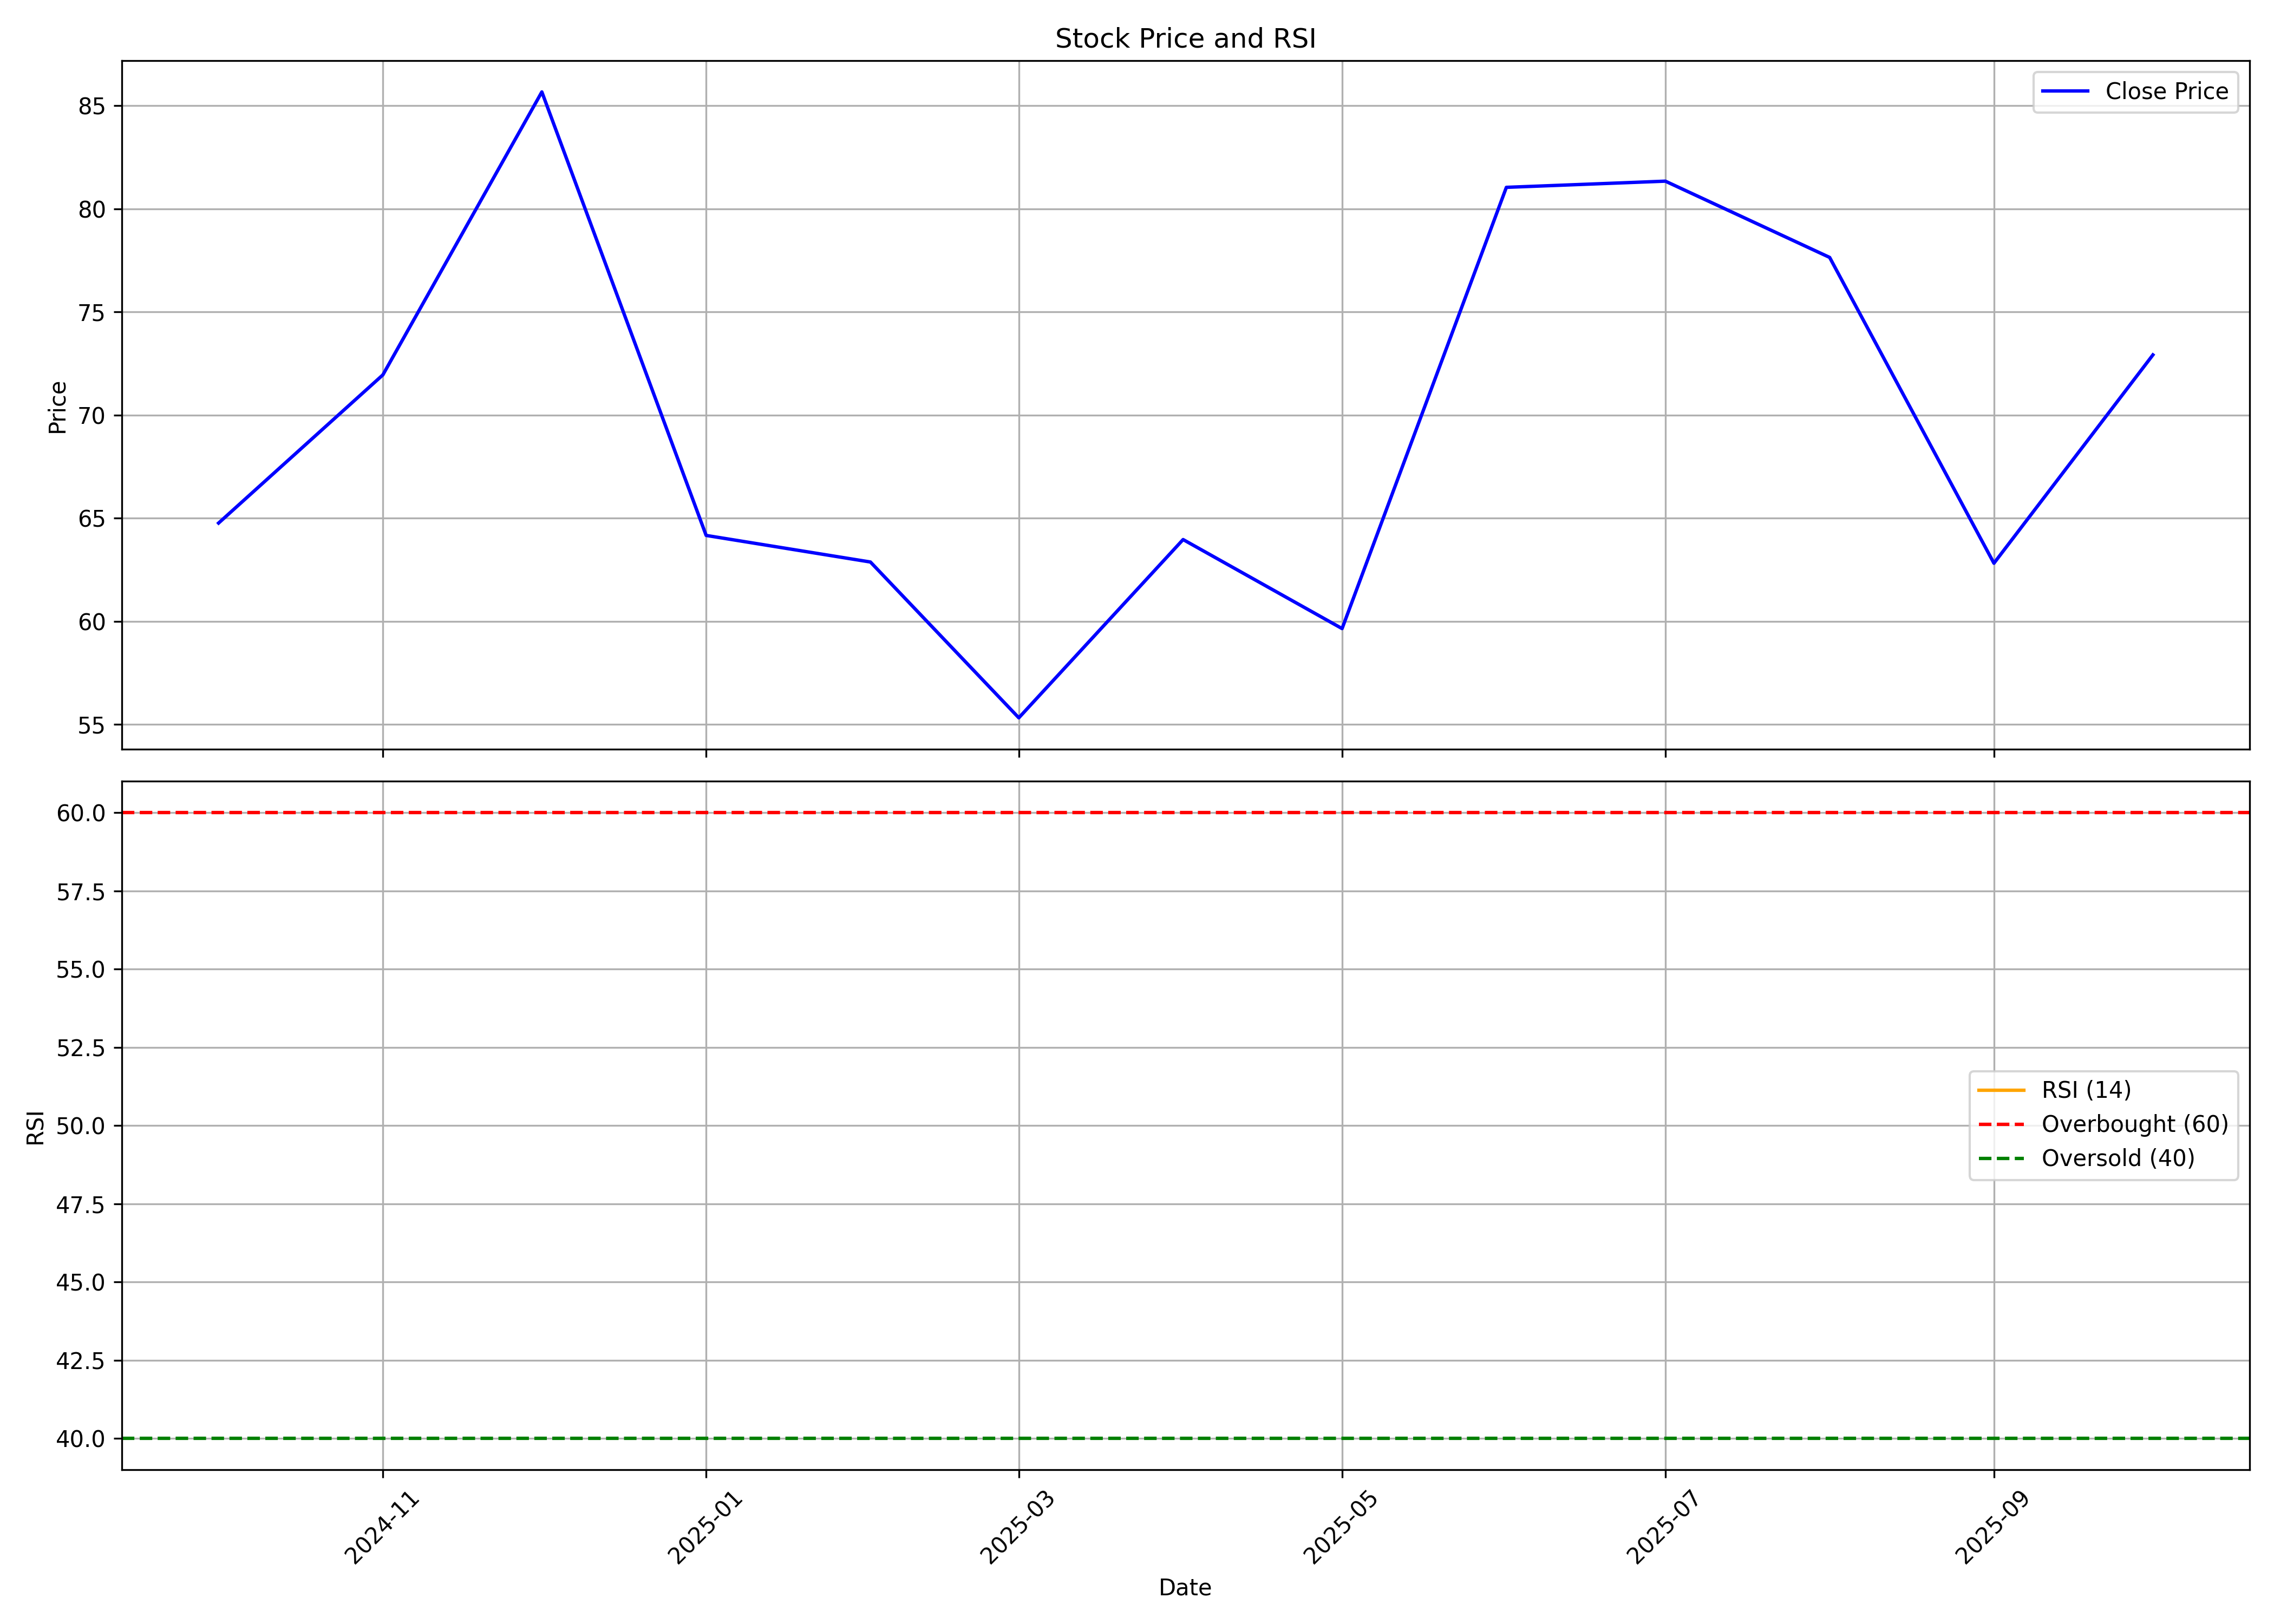

Values plotted in this chart, from the file beside it:
, date, symbol, open, high, low, close, volume, rsi
0, 2024-10-01, SRD, 111.9, 114.9, 63.66, 64.76, 4662511, 
1, 2024-11-01, SRD, 66.7, 73.24, 57.96, 71.95, 886703, 
2, 2024-12-01, SRD, 70.51, 96.73, 70.51, 85.67, 99529, 
3, 2025-01-01, SRD, 83.95, 83.95, 62.18, 64.17, 494488, 
4, 2025-02-01, SRD, 66.85, 72.84, 59.96, 62.88, 874194, 
5, 2025-03-01, SRD, 63.91, 67.95, 51.96, 55.32, 1733883, 
6, 2025-04-01, SRD, 55.26, 75.15, 53.46, 63.97, 2829464, 
7, 2025-05-01, SRD, 62.96, 67.46, 57.96, 59.65, 4312937, 
8, 2025-06-01, SRD, 58.97, 83.94, 56.9, 81.04, 4866389, 
9, 2025-07-01, SRD, 81.14, 89.53, 75.16, 81.34, 11072363, 
10, 2025-08-01, SRD, 80.54, 81.89, 73.95, 77.65, 5416887, 
11, 2025-09-01, SRD, 78.45, 90.94, 61.78, 62.82, 4767142, 
12, 2025-10-01, SRD, 62.86, 75.79, 62.0, 72.92, 401534, 
